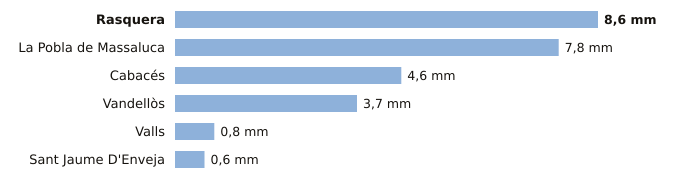

Data behind this chart, as committed beside it:
estacion, provincia, indicativo, mm_6_dias_anteriores, mm_hoy, mm_7_dias, horas_de_hoy
Rasquera, Tarragona, 9975X, 8.6, 0.0, 8.6, 1
La Pobla de Massaluca, Tarragona, 9947X, 7.8, 0.0, 7.8, 1
Cabacés, Tarragona, 9961X, 4.6, 0.0, 4.6, 1
Vandellòs, Tarragona, 0002I, 3.7, 0.0, 3.7, 2
Valls, Tarragona, 0034X, 0.8, 0.0, 0.8, 1
Sant Jaume D'Enveja, Tarragona, 9987P, 0.6, 0.0, 0.6, 2
